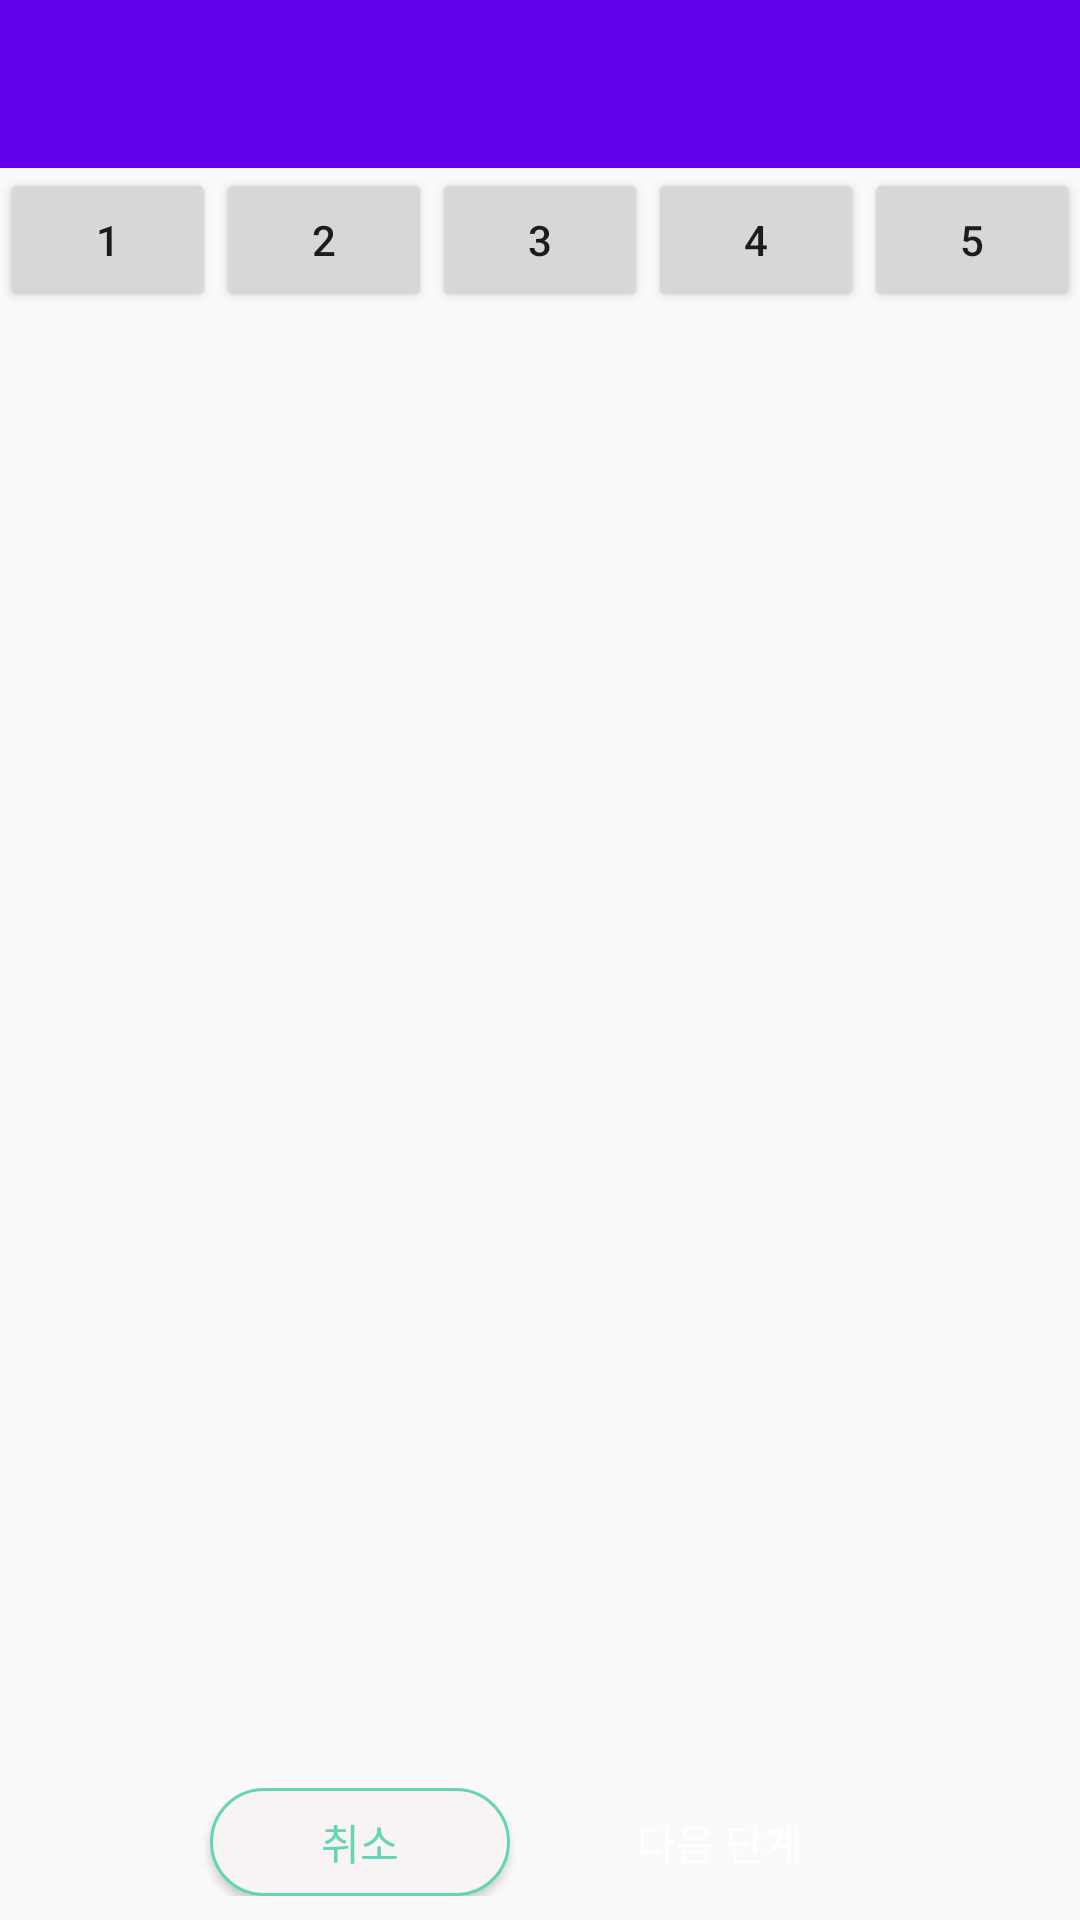

Produce the Android XML layout that renders to this screen, including the resource entries it uses.
<!-- AndroidManifest.xml: activity theme AppTheme.NoActionBar -->
<!-- res/layout/activity_data_visualization.xml -->
<?xml version="1.0" encoding="utf-8"?>
<android.support.design.widget.CoordinatorLayout
    android:id="@+id/main_content"
    xmlns:android="http://schemas.android.com/apk/res/android"
    xmlns:app="http://schemas.android.com/apk/res-auto"
    xmlns:tools="http://schemas.android.com/tools"
    android:layout_width="match_parent"
    android:layout_height="match_parent"
    android:fitsSystemWindows="true"
    tools:context="org.ewhappcenter.visualmizing.DataVisualizationActivity">

    <LinearLayout
        android:layout_width="match_parent"
        android:layout_height="match_parent"
        android:orientation="vertical">

        <include layout="@layout/app_bar_main"/>

        <LinearLayout
            android:layout_width="match_parent"
            android:layout_height="wrap_content"
            android:orientation="horizontal">

            <Button
                android:layout_weight="1"
                android:layout_width="0dp"
                android:layout_height="wrap_content"
                android:text="1"/>

            <Button
                android:layout_weight="1"
                android:layout_width="0dp"
                android:layout_height="wrap_content"
                android:text="2"/>

            <Button
                android:layout_weight="1"
                android:layout_width="0dp"
                android:layout_height="wrap_content"
                android:text="3"/>

            <Button
                android:layout_weight="1"
                android:layout_width="0dp"
                android:layout_height="wrap_content"
                android:text="4"/>

            <Button
                android:layout_weight="1"
                android:layout_width="0dp"
                android:layout_height="wrap_content"
                android:text="5"/>
        </LinearLayout>

        <FrameLayout
            android:id="@+id/container_fragment"
            android:layout_width="match_parent"
            android:layout_height="0dp"
            android:layout_weight="1"
            app:layout_behavior="@string/appbar_scrolling_view_behavior"/>

        <RelativeLayout
            android:layout_margin="8dp"
            android:layout_width="match_parent"
            android:layout_height="wrap_content">

            <View
                android:layout_centerInParent="true"
                android:id="@+id/view_center"
                android:layout_width="20dp"
                android:layout_height="20dp"/>

            <Button
                android:id="@+id/button_cancel"
                android:layout_toLeftOf="@id/view_center"
                android:textColor="#64d4b8"
                android:minHeight="36dp"

                android:minWidth="100dp"
                android:text="취소"
                android:background="@drawable/dv_button_shape_normal"
                android:layout_width="wrap_content"
                android:layout_height="wrap_content"/>

            <Button
                android:textColor="#ffffff"
                android:id="@+id/button_next"
                android:minHeight="36dp"
                android:minWidth="100dp"
                android:layout_toRightOf="@id/view_center"
                android:text="다음 단계"
                android:background="@drawable/dv_button_shape_select"
                android:layout_width="wrap_content"
                android:layout_height="wrap_content"/>
        </RelativeLayout>
    </LinearLayout>

</android.support.design.widget.CoordinatorLayout>
<!-- res/layout/app_bar_main.xml (included above) -->
<?xml version="1.0" encoding="utf-8"?>
<android.support.design.widget.AppBarLayout
    xmlns:android="http://schemas.android.com/apk/res/android"
    xmlns:app="http://schemas.android.com/apk/res-auto"
    android:layout_width="match_parent"
    android:layout_height="wrap_content"
    android:theme="@style/AppTheme.AppBarOverlay">

    <android.support.v7.widget.Toolbar
        android:id="@+id/toolbar"
        android:layout_width="match_parent"
        android:layout_height="?attr/actionBarSize"
        android:background="?attr/colorPrimary"
        android:minHeight="?attr/actionBarSize"
        app:contentInsetEnd="0dp"
        app:contentInsetStart="0dp"
        app:popupTheme="@style/AppTheme.PopupOverlay"
        app:theme="@style/AppTheme.AppBarOverlay">

        <ImageView
            android:id="@+id/imageView_toolbar_logo"
            android:layout_width="45dp"
            android:layout_height="45dp"
            android:layout_gravity="center"
            android:src="@mipmap/ic_launcher"/>

    </android.support.v7.widget.Toolbar>

</android.support.design.widget.AppBarLayout>
<!-- resources referenced by this layout -->
<resources>
  <!-- drawable dv_button_shape_normal (drawable) -->
  <?xml version="1.0" encoding="utf-8"?>
  <shape xmlns:android="http://schemas.android.com/apk/res/android">
  
      <stroke
          android:width="1dp"
          android:color="#64d4b8"/>
  
      <corners
          android:radius="24dp"/>
  
      <padding
          android:left="24dp"
          android:right="24dp"/>
  
      <solid
          android:color="#f9f4f4"/>
  
  </shape>
  <style name="AppTheme.AppBarOverlay" parent="ThemeOverlay.AppCompat.Dark.ActionBar" />
  <style name="AppTheme.PopupOverlay" parent="ThemeOverlay.AppCompat.Light" />
  <style name="AppTheme.NoActionBar" parent="AppTheme">
          <item name="windowActionBar">false</item>
          <item name="windowNoTitle">true</item>
      </style>
  <style name="AppTheme" parent="Theme.AppCompat.Light.DarkActionBar">
          
          <item name="colorPrimary">@color/colorPrimary</item>
          <item name="colorPrimaryDark">@color/colorPrimaryDark</item>
          <item name="colorAccent">@color/colorAccent</item>
      </style>
  <!-- not gathered from this repository: default colours our renderer supplied (Android Studio template values) -->
  <color name="colorPrimary">#FF6200EE</color>
  <color name="colorPrimaryDark">#FF3700B3</color>
  <color name="colorAccent">#FF03DAC5</color>
</resources>
